120-way image classification set "dataset" from GitHub (AmanUpadhyaya10/BiteWise); label vocabulary: adhirasam, aloo gobi, aloo matar, aloo methi, aloo shimla mirch, aloo tikki, anarsa, apple pie, ariselu, baby back ribs, baklava, bandar laddu, basundi, beef carpaccio, beef tartare, beet salad, beignets, bhatura, bhindi masala, bibimbap, biryani, boondi, bread, bread pudding, breakfast burrito, bruschetta, butter chicken, caesar salad, cannoli, caprese salad, carrot cake, ceviche, chak hao kheer, cham cham, chana masala, chapati, cheese plate, cheesecake, chhena kheeri, chicken curry, chicken quesadilla, chicken razala, chicken tikka, chicken tikka masala, chicken wings, chikki, chocolate cake, chocolate mousse, churros, clam chowder, club sandwich, crab cakes, creme brulee, croque madame, daal baati churma, daal puri, dairy product, dal makhani, dal tadka, dessert, dharwad pedha, doodhpak, double ka meetha, dum aloo, egg, fried food, gajar ka halwa, gavvalu, ghevar, gulab jamun, imarti, jalebi, kachori, kadai paneer, kadhi pakoda, kajjikaya, kakinada khaja, kalakand, karela bharta, kofta, kuzhi paniyaram, lassi, ledikeni, litti chokha, lyangcha, maach jhol, makki di roti sarson da saag, malapua, meat, misi roti, misti doi, modak, mysore pak, naan, navrattan korma, noodles pasta, palak paneer, paneer butter masala, phirni, pithe, poha, poornalu, pootharekulu, qubani ka meetha, rabri, ras malai, rasgulla, rice, sandesh, seafood, shankarpali, sheer korma, sheera, shrikhand, sohan halwa, sohan papdi, soup, sutar feni, unni appam, vegetable fruit.

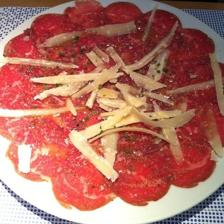
Label: beef carpaccio

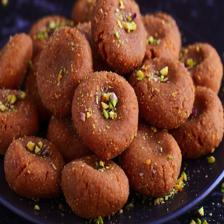
Label: dharwad pedha

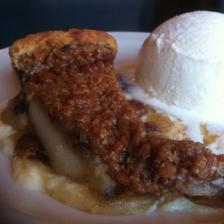
Label: apple pie

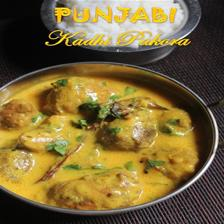
Label: kadhi pakoda

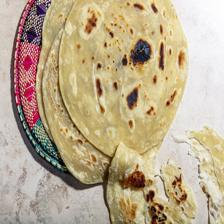
Label: chapati

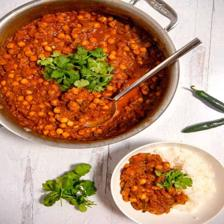
Label: chana masala
